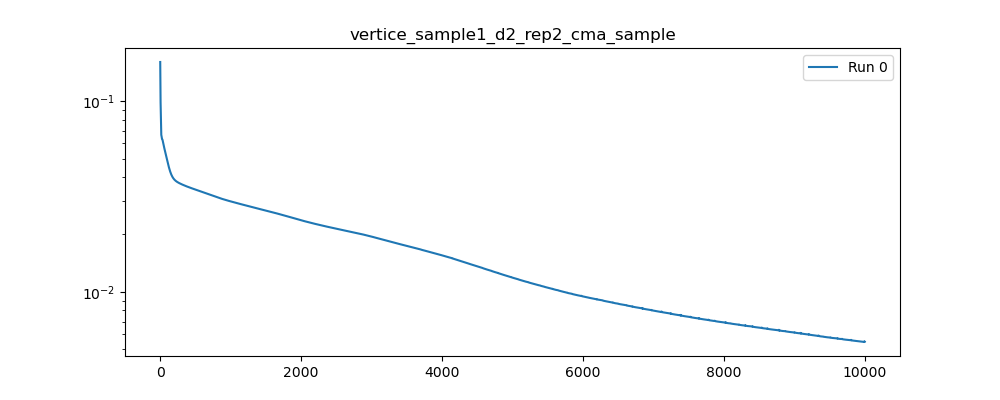

Data behind this chart, as committed beside it:
, 0
0, 0.1601
1, 0.141
2, 0.1248
3, 0.1125
4, 0.1041
5, 0.09857
6, 0.09442
7, 0.09061
8, 0.08669
9, 0.08259
10, 0.07851
11, 0.07472
12, 0.0715
13, 0.06904
14, 0.06739
15, 0.06644
16, 0.06599
17, 0.06579
18, 0.06564
19, 0.06543
20, 0.0651
21, 0.06468
22, 0.06422
23, 0.0638
24, 0.06344
25, 0.06319
26, 0.06305
27, 0.06298
28, 0.06297
29, 0.06296
30, 0.06293
31, 0.06285
32, 0.06271
33, 0.06252
34, 0.06228
35, 0.06202
36, 0.06176
37, 0.06151
38, 0.06127
39, 0.06106
40, 0.06085
41, 0.06064
42, 0.06043
43, 0.06019
44, 0.05994
45, 0.05967
46, 0.0594
47, 0.05912
48, 0.05885
49, 0.0586
50, 0.05837
51, 0.05814
52, 0.05792
53, 0.05771
54, 0.05749
55, 0.05727
56, 0.05706
57, 0.05684
58, 0.05663
59, 0.05643
... 9,940 more rows
